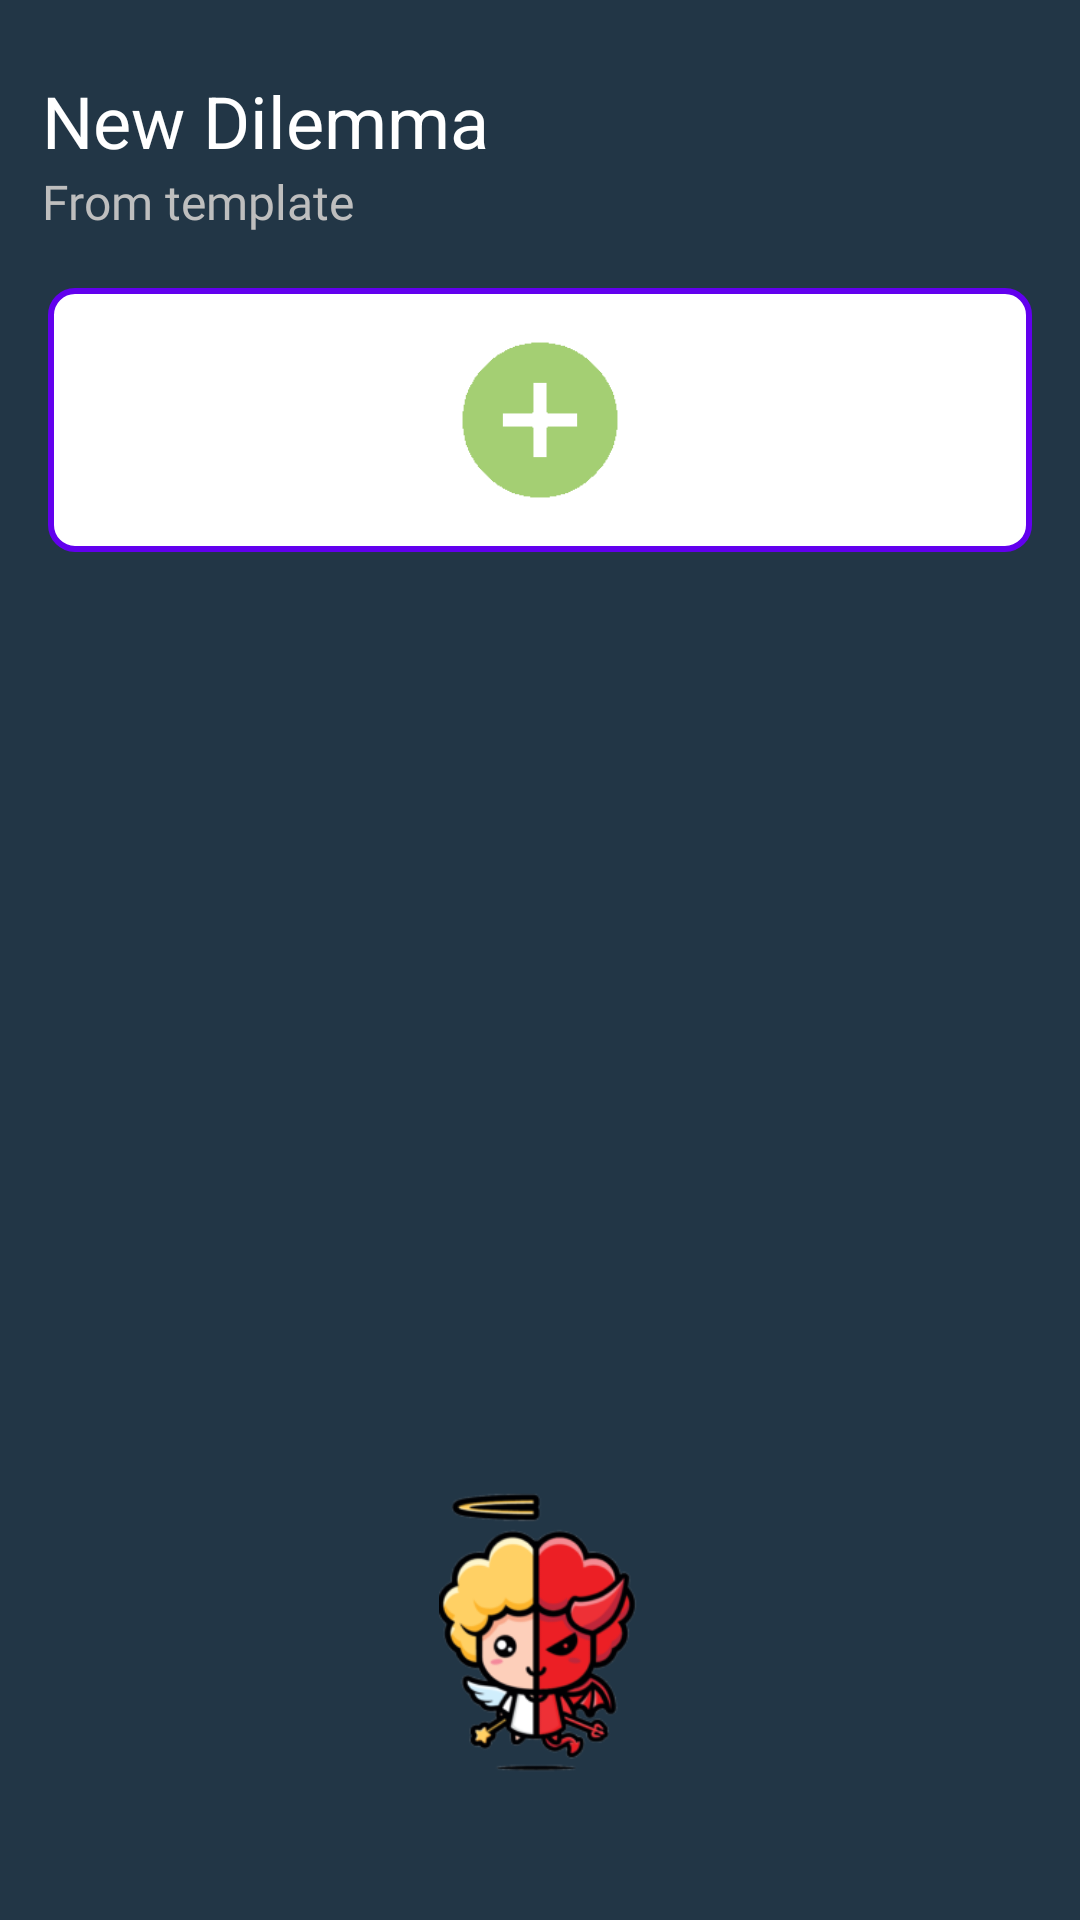

Reconstruct the res/layout file that produces this screen, plus the resources it refers to.
<!-- AndroidManifest.xml: application theme AppTheme -->
<!-- res/layout/fragment_create_from_template.xml -->
<?xml version="1.0" encoding="utf-8"?>
<androidx.constraintlayout.widget.ConstraintLayout xmlns:android="http://schemas.android.com/apk/res/android"
    xmlns:app="http://schemas.android.com/apk/res-auto"
    xmlns:tools="http://schemas.android.com/tools"
    android:layout_width="match_parent"
    android:layout_height="match_parent"
    android:orientation="vertical"
    android:background="@color/colorPrimaryDark"
    android:paddingTop="@dimen/top_padding_templates"
    tools:context=".ui.issues.CreateFromTemplateFragment">

    <LinearLayout
        android:layout_width="match_parent"
        android:layout_height="match_parent"
        android:orientation="vertical"
        android:paddingStart="@dimen/activity_horizontal_margin"
        android:paddingEnd="@dimen/activity_horizontal_margin"
        android:paddingBottom="@dimen/bottom_drawer_min_height"
        app:layout_constraintTop_toTopOf="parent"
        app:layout_constraintBottom_toBottomOf="parent">

        <TextView
            android:layout_width="wrap_content"
            android:layout_height="wrap_content"
            android:text="@string/new_dilemma_label"
            style="@style/TextAppearance.AppCompat.Headline"
            android:textColor="@android:color/primary_text_dark"/>

        <TextView
            android:layout_width="wrap_content"
            android:layout_height="wrap_content"
            android:text="@string/from_template_label"
            style="@style/content_text_style" />


        <ScrollView
            android:layout_width="match_parent"
            android:layout_height="wrap_content">
            <LinearLayout
                android:layout_width="match_parent"
                android:layout_height="wrap_content"
                android:layout_marginBottom="@dimen/activity_vertical_margin"
                android:orientation="vertical">

        <androidx.recyclerview.widget.RecyclerView
            android:id="@+id/topics_rv"
            android:layout_width="match_parent"
            android:layout_height="wrap_content"
            android:layout_marginTop="@dimen/activity_vertical_margin"/>

                <FrameLayout
                android:id="@+id/no_template_btn"
                android:background="@drawable/grid_item_ripple"
                android:layout_width="match_parent"
                android:layout_height="@dimen/template_item_height"
                android:layout_margin="2dp">

                <ImageView
                    android:layout_width="wrap_content"
                    android:layout_height="match_parent"
                    android:layout_margin="10dp"
                    android:contentDescription="@string/template_icon"
                    android:tint="@color/colorAccent"
                    android:layout_gravity="center"
                    app:srcCompat="@drawable/new_icon" />

            </FrameLayout>
            </LinearLayout>

        </ScrollView>

    </LinearLayout>


    <androidx.constraintlayout.widget.ConstraintLayout
        android:layout_width="match_parent"
        android:layout_height="wrap_content"
        android:elevation="8dp"
        android:paddingTop="@dimen/activity_vertical_margin"
        app:layout_constraintBottom_toBottomOf="parent"
        app:layout_constraintEnd_toEndOf="parent"
        app:layout_constraintStart_toStartOf="parent">

        <ImageView
            android:id="@+id/small_drawer_logo"
            android:layout_width="@dimen/drawer_logo_size"
            android:layout_height="@dimen/drawer_logo_size"
            android:adjustViewBounds="true"
            android:elevation="16dp"
            android:scaleType="centerInside"
            android:src="@drawable/temp_logo"
            android:transitionName="@string/new_issue_logo_transition"
            app:layout_constraintBottom_toTopOf="@id/from_template_bottom_drawer"
            app:layout_constraintEnd_toEndOf="parent"
            app:layout_constraintStart_toStartOf="parent"
            app:layout_constraintTop_toTopOf="@id/from_template_bottom_drawer" />

        <FrameLayout
            android:id="@+id/from_template_bottom_drawer"
            android:layout_width="match_parent"
            android:layout_height="96dp"
            android:background="@drawable/bottom_drawer_background"
            android:transitionName="@string/bot_drawer_trans_name"
            app:layout_constraintBottom_toBottomOf="parent"
            app:layout_constraintEnd_toEndOf="parent"
            app:layout_constraintStart_toStartOf="parent">

        </FrameLayout>
    </androidx.constraintlayout.widget.ConstraintLayout>

</androidx.constraintlayout.widget.ConstraintLayout>
<!-- resources referenced by this layout -->
<resources>
  <color name="colorAccent">@color/app_green_light</color>
  <color name="colorPrimaryDark">@color/app_blue_dark</color>
  <dimen name="activity_horizontal_margin">14dp</dimen>
  <dimen name="activity_vertical_margin">16dp</dimen>
  <dimen name="bottom_drawer_min_height">96dp</dimen>
  <dimen name="drawer_logo_size">96dp</dimen>
  <dimen name="template_item_height">88dp</dimen>
  <dimen name="top_padding_templates">24dp</dimen>
  <!-- drawable grid_item_ripple (drawable) -->
  <?xml version="1.0" encoding="utf-8"?>
  <ripple xmlns:android="http://schemas.android.com/apk/res/android"
      android:color="?android:attr/colorControlHighlight">
      <item android:id="@android:id/mask">
          <shape android:shape="rectangle">
              <solid android:color="#000000" />
              <corners android:radius="24dp" />
          </shape>
      </item>
      <item android:drawable="@drawable/rounded_corners_grid_item" />
  </ripple>
  <!-- drawable new_icon: png bitmap (drawable, 1917 bytes) -->
  <!-- drawable temp_logo: png bitmap (drawable, 30972 bytes) -->
  <string name="bot_drawer_trans_name">bottom_drawer_transition_name</string>
  <string name="from_template_label">From template</string>
  <string name="new_dilemma_label">New Dilemma</string>
  <string name="new_issue_logo_transition">new_issue_logo_transition</string>
  <string name="template_icon">template icon</string>
  <style name="content_text_style">
          <item name="android:textSize">@dimen/content_text_size</item>
          <item name="android:fontFamily">@font/assistant_regular</item>
          <item name="android:textColor">@android:color/secondary_text_dark</item>
      </style>
  <style name="AppTheme" parent="Theme.AppCompat.Light.NoActionBar">
          
          <item name="background">@color/colorPrimaryDark</item>
          <item name="colorPrimary">@color/colorPrimary</item>
          <item name="colorPrimaryDark">@color/colorPrimaryDark</item>
          <item name="colorAccent">@color/colorAccent</item>
          <item name="android:actionOverflowButtonStyle">@style/AppTheme.OverFlow</item>
          <item name="android:listDivider">@color/trans_white</item>
          <item name="android:actionMenuTextColor">@color/primary_text_dark</item>
      </style>
  <color name="app_green_light">#a4cf73</color>
  <color name="app_blue_dark">#223646</color>
  <!-- drawable rounded_corners_grid_item (drawable) -->
  <?xml version="1.0" encoding="utf-8"?>
  <shape xmlns:android="http://schemas.android.com/apk/res/android">
      <solid android:color="#FFFFFF"/>
      <stroke android:width="2dp" android:color="@color/colorPrimaryLight" />
      <corners android:radius="8dp"/>
      <padding android:left="2dp" android:top="2dp" android:right="2dp" android:bottom="2dp" />
  </shape>
  <dimen name="content_text_size">16sp</dimen>
  <color name="colorPrimary">#6200EE</color>
  <style name="AppTheme.OverFlow">
          <item name="android:src">@drawable/dark_menu_button24</item>
      </style>
  <color name="trans_white">#50FFFFFF</color>
  <color name="primary_text_dark">@android:color/primary_text_dark</color>
  <color name="colorPrimaryLight">#6200EE</color>
  <!-- drawable dark_menu_button24: png bitmap (drawable, 693 bytes) -->
</resources>
